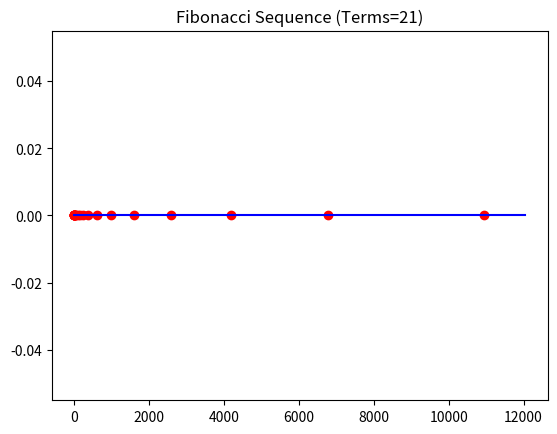
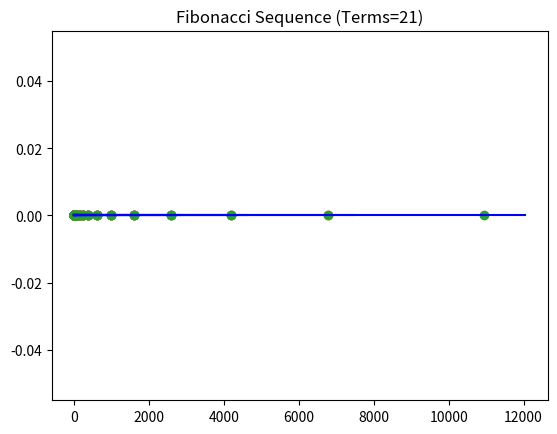

Recreate these plots in Python, in order. (Note: this script raises an exception after producing the figures.)
import random
import numpy as np
import matplotlib.pyplot as plt
import matplotlib.animation as animation

n = 20
X,Y = [0,1],np.zeros(n+2)

for i in range(0,n):
    X.append(X[i]+X[i+1])

plt.figure()
plt.title("Fibonacci Sequence (Terms={})".format(n+1))
plt.scatter(X,Y,c="red")
plt.plot([-1,1.1*max(X)],[0,0],c="blue")
plt.savefig("Fibonacci Sequence (Terms={})".format(n+1))

fig = plt.figure()
ax = fig.gca()

def act(j):
    ax.scatter(X[:j+1],Y[:j+1])
    plt.plot([-1,1.1*max(X[:j+1])],[0,0],c="blue")

    plt.title("Fibonacci Sequence (Terms={})".format(j))

ani = animation.FuncAnimation(fig,act,range(n+2),interval=1000,repeat=False)
ani.save("Fibonacci Sequencen (Terms={}).mp4".format(n+1), fps=10, dpi=80)
plt.show()
